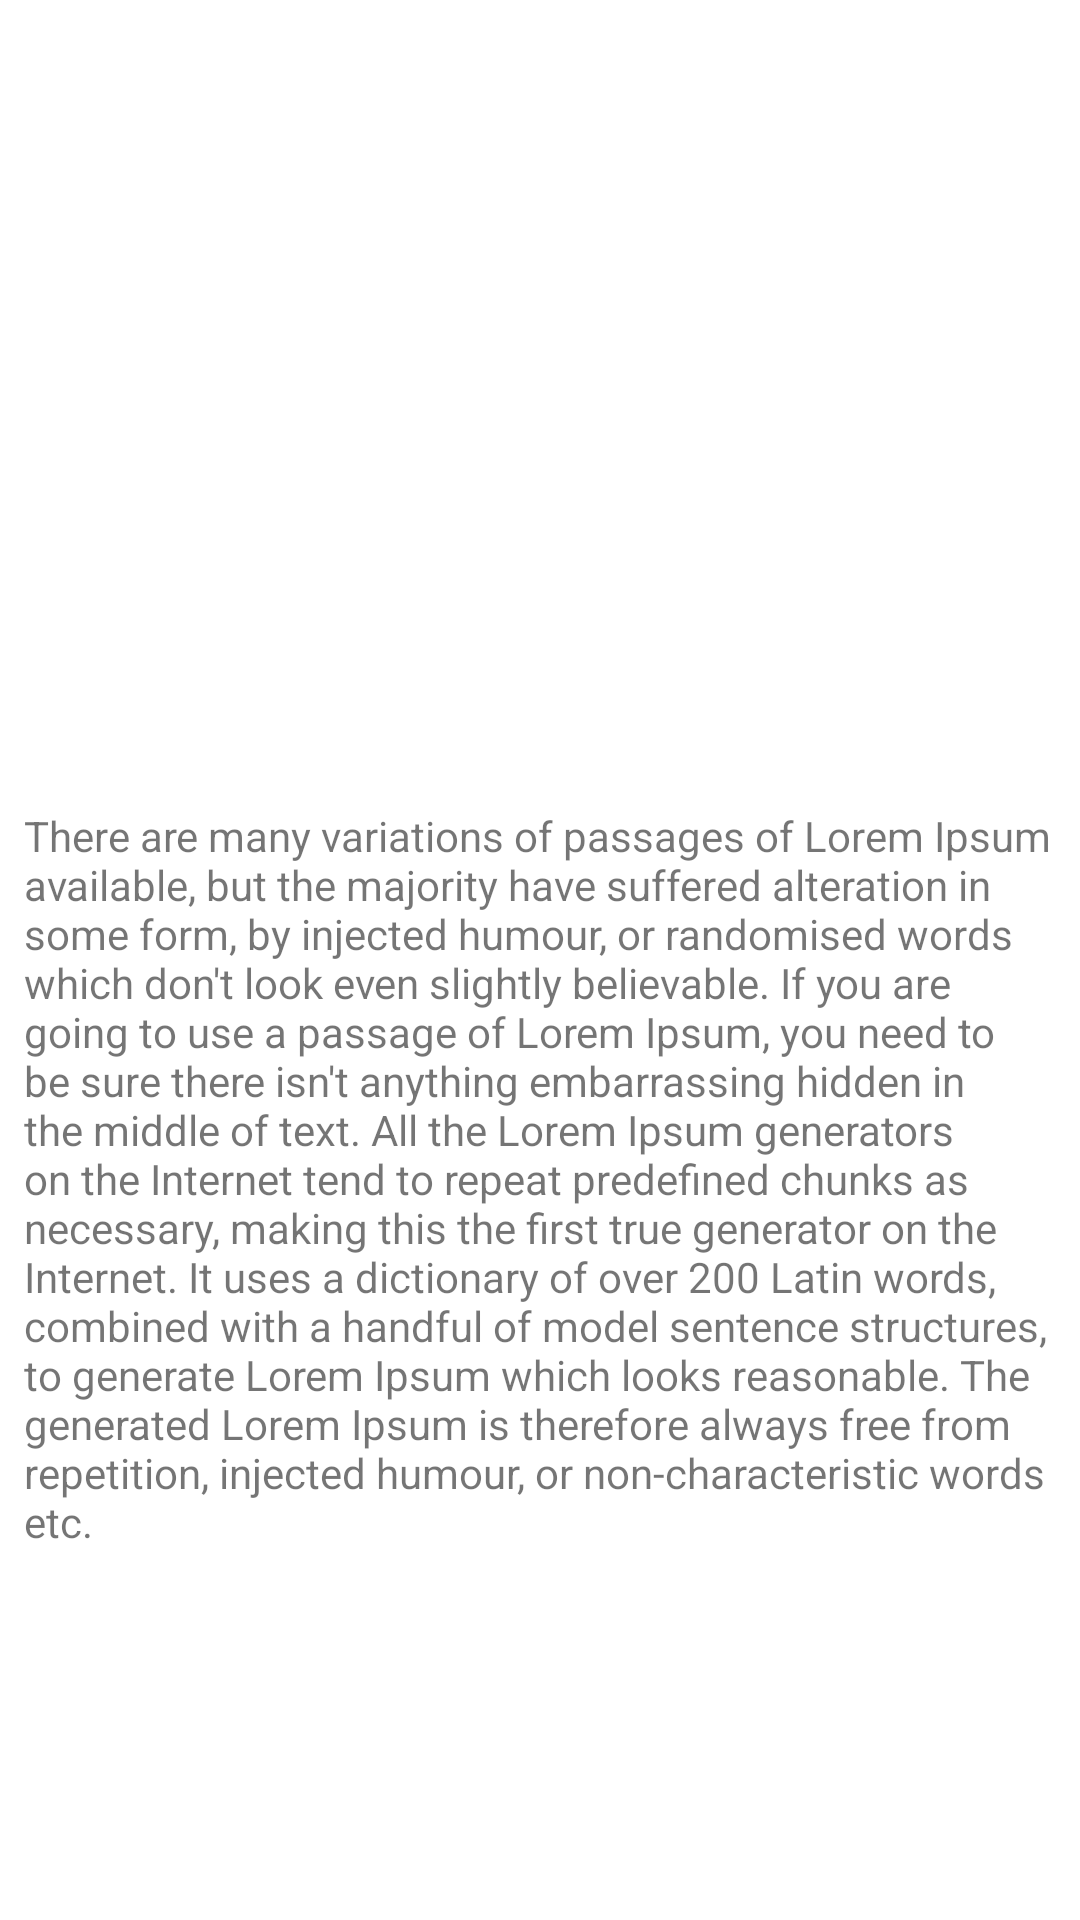

Android layout source for this screen:
<!-- AndroidManifest.xml: application theme Theme.RecycleViewRecipes -->
<!-- res/layout/activity_recipe_detail.xml -->
<?xml version="1.0" encoding="utf-8"?>
<LinearLayout xmlns:android="http://schemas.android.com/apk/res/android"
    android:layout_width="match_parent"
    android:padding="8dp"
    android:orientation="vertical"
    android:layout_height="match_parent">

    <ImageView
        android:id="@+id/imgPicture"
        android:layout_width="match_parent"
        android:layout_height="256dp"
        android:scaleType="centerCrop"
        android:src="@drawable/ic_launcher_background"
        android:contentDescription="@null"/>

    <TextView
        android:id="@+id/txtContent"
        android:layout_width="match_parent"
        android:layout_height="wrap_content"
        android:layout_weight="1"
        android:text="There are many variations of passages of Lorem Ipsum available, but the majority have suffered alteration in some form, by injected humour, or randomised words which don't look even slightly believable. If you are going to use a passage of Lorem Ipsum, you need to be sure there isn't anything embarrassing hidden in the middle of text. All the Lorem Ipsum generators on the Internet tend to repeat predefined chunks as necessary, making this the first true generator on the Internet. It uses a dictionary of over 200 Latin words, combined with a handful of model sentence structures, to generate Lorem Ipsum which looks reasonable. The generated Lorem Ipsum is therefore always free from repetition, injected humour, or non-characteristic words etc."
        android:paddingTop="5dp"
        />
</LinearLayout>
<!-- resources referenced by this layout -->
<resources>
  <style name="Theme.RecycleViewRecipes" parent="Theme.MaterialComponents.DayNight.DarkActionBar">
          
          <item name="colorPrimary">@color/purple_500</item>
          <item name="colorPrimaryVariant">@color/purple_700</item>
          <item name="colorOnPrimary">@color/white</item>
          
          <item name="colorSecondary">@color/teal_200</item>
          <item name="colorSecondaryVariant">@color/teal_700</item>
          <item name="colorOnSecondary">@color/black</item>
          
          <item name="android:statusBarColor" tools:targetApi="l">?attr/colorPrimaryVariant</item>
          
      </style>
  <!-- not gathered from this repository: default colours our renderer supplied (Android Studio template values) -->
  <color name="purple_500">#FF6200EE</color>
  <color name="purple_700">#FF3700B3</color>
  <color name="teal_200">#FF03DAC5</color>
  <color name="teal_700">#FF018786</color>
  <color name="black">#FF000000</color>
  <color name="white">#FFFFFFFF</color>
</resources>
